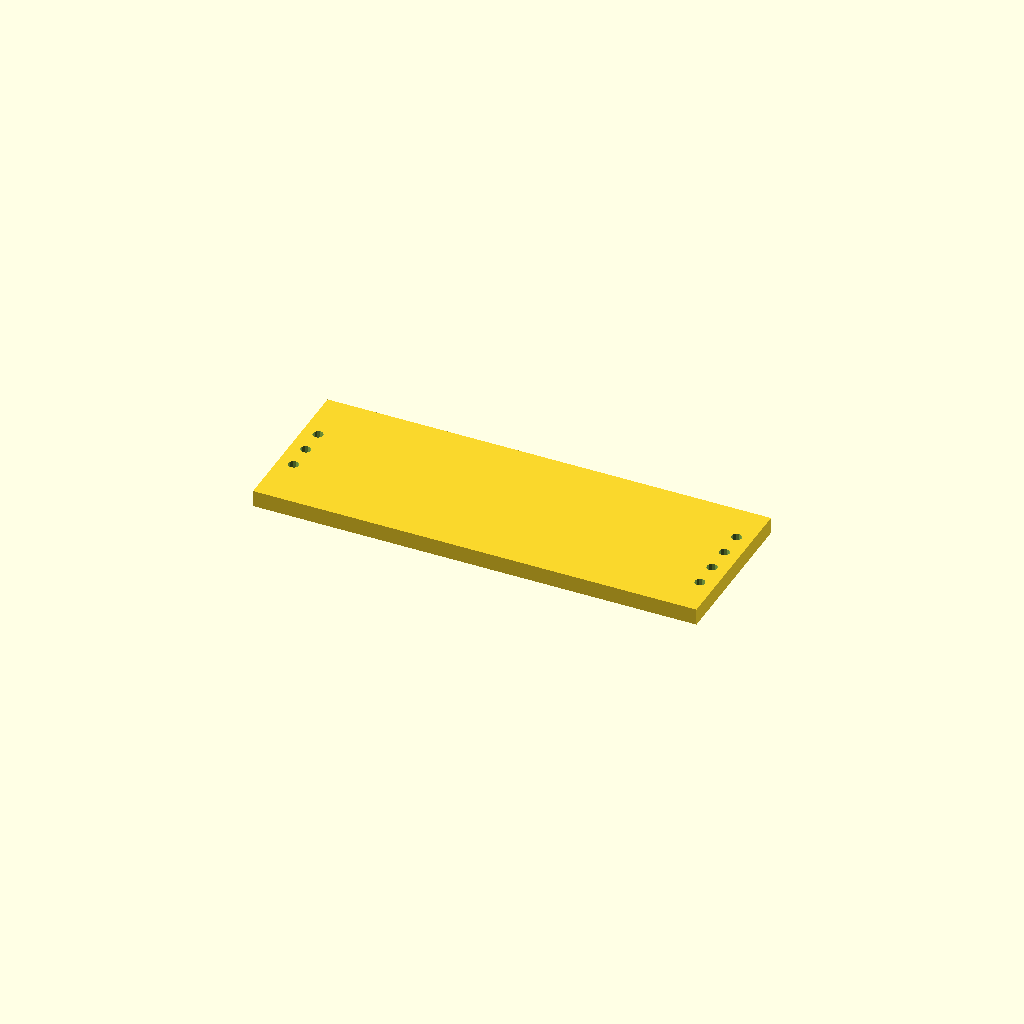
Cell 1 — every parameter at its default value.
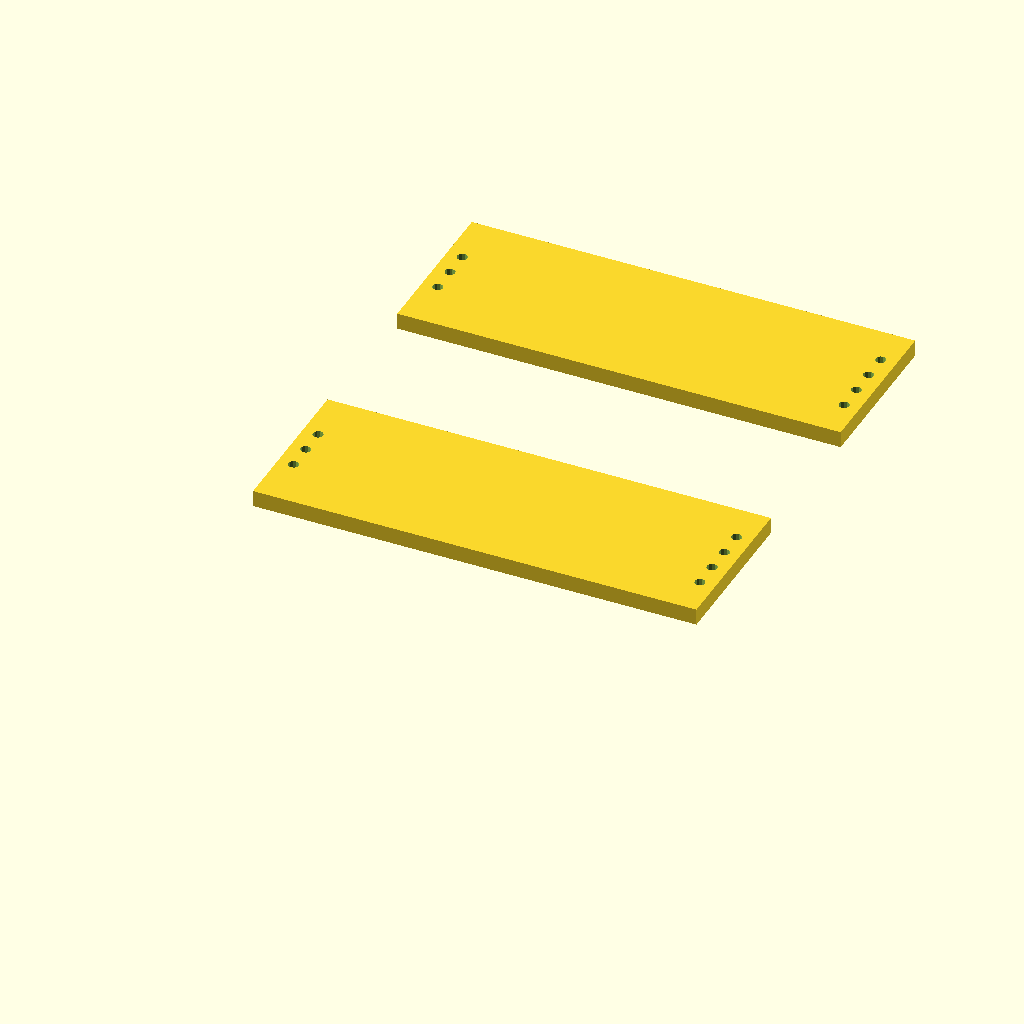
Cell 2: n = 2 (everything else at default).
One fixed orthographic camera (rotation 55°, 0°, 25°; colour scheme Cornfield) for every cell.
OpenSCAD source file components/rs485-max485/views/board.scad:
// The board as solids, for the catalogue (the Ghost is % so it never renders).
// part = "board" | "chips" | "foam" (squashed, under the lid pads); n boards at the fit piece's pitch.
// tape = 0 seats it as on a carrier (no tape under the board).
include <../rs485-max485.scad>

variant = "jzk";
part    = "board";
n       = 1;
pitch   = 30;
squeezes = [0.5, 1.0, 1.5, 2.0];   // as fit.scad (n > 1)
tape    = bpTape;

v   = rs485(variant);
top = rs485Top(variant, bpPedestal, tape);
module one(sq)
{
  if (part == "board") difference()
  {
    translate([-v[1]/2, -v[2]/2, top - v[3]]) cube([v[1], v[2], v[3]]);
    for (e = [[-1, v[5]], [1, v[6]]], i = [0 : e[1] - 1])
      translate([e[0]*(v[1]/2 - rs485PinEnd), (i - (e[1] - 1)/2)*rs485PinPitch, top - v[3] - 1])
        cylinder(d = 1.0, h = v[3] + 2, $fn = 12);
  }
  if (part == "chips")
  {
    for (x = [-1, 1]) translate([x*5 - rs485ChipSize[0]/2, -rs485ChipSize[1]/2, top - 0.01]) cube(rs485ChipSize + [0, 0, 0.01]);
    if (!is_undef(v[7])) translate([-v[1]/2 + 3, -v[7][1]/2, top - 0.01]) cube(v[7]);
  }
  if (part == "foam")
  {
    xs = n == 1 ? [-v[1]/2 + rs485PadInset + rs485PadLen/2, v[1]/2 - rs485PadInset - rs485PadLen/2]
                : [v[1]/2 - rs485PadInset - rs485PadLen/2];
    for (x = xs) translate([x - rs485PadLen/2, -(v[2] - 3)/2, top]) cube([rs485PadLen, v[2] - 3, bpFoam - sq - 0.01]);
  }
}
if (n == 1) one(bpSqueeze);
else for (i = [0 : n - 1]) translate([0, i*pitch, 0]) one(squeezes[i]);
Parameter table extracted from the source (name, type, default, range or options):
variant: string, default "jzk"
part: string, default "board"
n: number, default 1
pitch: number, default 30
squeezes: vector, default [0.5, 1, 1.5, 2]
